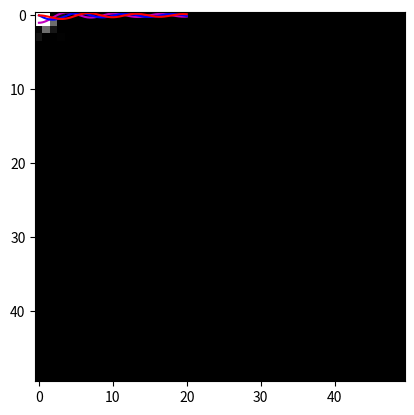

The matplotlib source for this figure:
# melinda walls
# homework 5
# problem 5.4

# imports
import math as mt
import matplotlib.pyplot as plt
import numpy as np


# this is our J function
def J_bessel(m, x):
    # here is a nested function that is our integration
    def f(theta):
        return mt.cos(m * theta - x * mt.sin(theta))

    # defining constants
    # our N value that determines our slices
    N = 1000

    # a is 0 and b is pi
    a = 0
    b = 3.14

    # calculate h = a-b/N
    h = (3.14 - 0) / 1000

    # the answer of our integral
    int_ans = f(a) + f(b)

    # iterates through 1 for our integral answer
    for i in range(1, N):
        # odd
        if i % 2 == 0:
            int_ans = int_ans + (4 * f(a + i * h))

        # even
        else:
            int_ans = int_ans + (2 * f(a + i * h))

    int_ans = (int_ans * h) / 3
    int_ans_final = int_ans / 3.14
    return int_ans_final


# this defines our x values as a range from 0 to 20
x = np.linspace(0, 20, 1000)


# this function iterates through each j function with each x in the linspace
def getJ(index, array, J):
    return [J(index, k) for k in x]


# J_0, J_1, and J_2
J_0 = getJ(0, x, J_bessel)
J_1 = getJ(1, x, J_bessel)
J_2 = getJ(2, x, J_bessel)


# this plots the different lines
# J0 is maroon/pink?, J1 is blue, and J2 is red
plt.plot(x, J_0, "m-")
plt.plot(x, J_1, "b-")
plt.plot(x, J_2, "r-")
plt.show()


# --------------- part b ----------------
# this next block of code is for the intensity density graph


# this is our lambda which is 500 nanometers
lambda_val = 500 * 10**-9

# k value
k = (2 * 3.14) / lambda_val

# defines r as values between 0 and 10e-6
r = np.linspace(0, 10**-6, 1000)


# density of intensity function
def densityofi(I, k):  # Intensity
    return ((J_bessel(1, k * r)) / (k * r)) ** 2


# for this i couldnt get it to be over 50 without it taking a very long time
num_points = 50

# this is for graphing purposes
linewidth = 0.5


# creating an empty set for the intensity denisty so that it can get filled
# by our intensity values
intensity_density = np.empty([50, 50], np.float64)


# this iterates through our points to get the x and y values
for a in range(num_points):
    # y values using our number of points and the linewidth that we chose
    y_val = (a - ((0.5) * num_points)) * linewidth

    for b in range(num_points):
        # x values
        x_val = (b - ((0.5) * num_points)) * linewidth
        # the distance in the line or the magnitude is r = sqrt(a^2 + b^2)
        r = np.sqrt(((a) ** 2) + ((b) ** 2))

        # the intensity density vector is filled in the for loop
        intensity_density[a, b] = densityofi(lambda_val, r)


# from textbook
plt.imshow(intensity_density, vmax=0.01, cmap="hot")
plt.gray()
plt.show()
